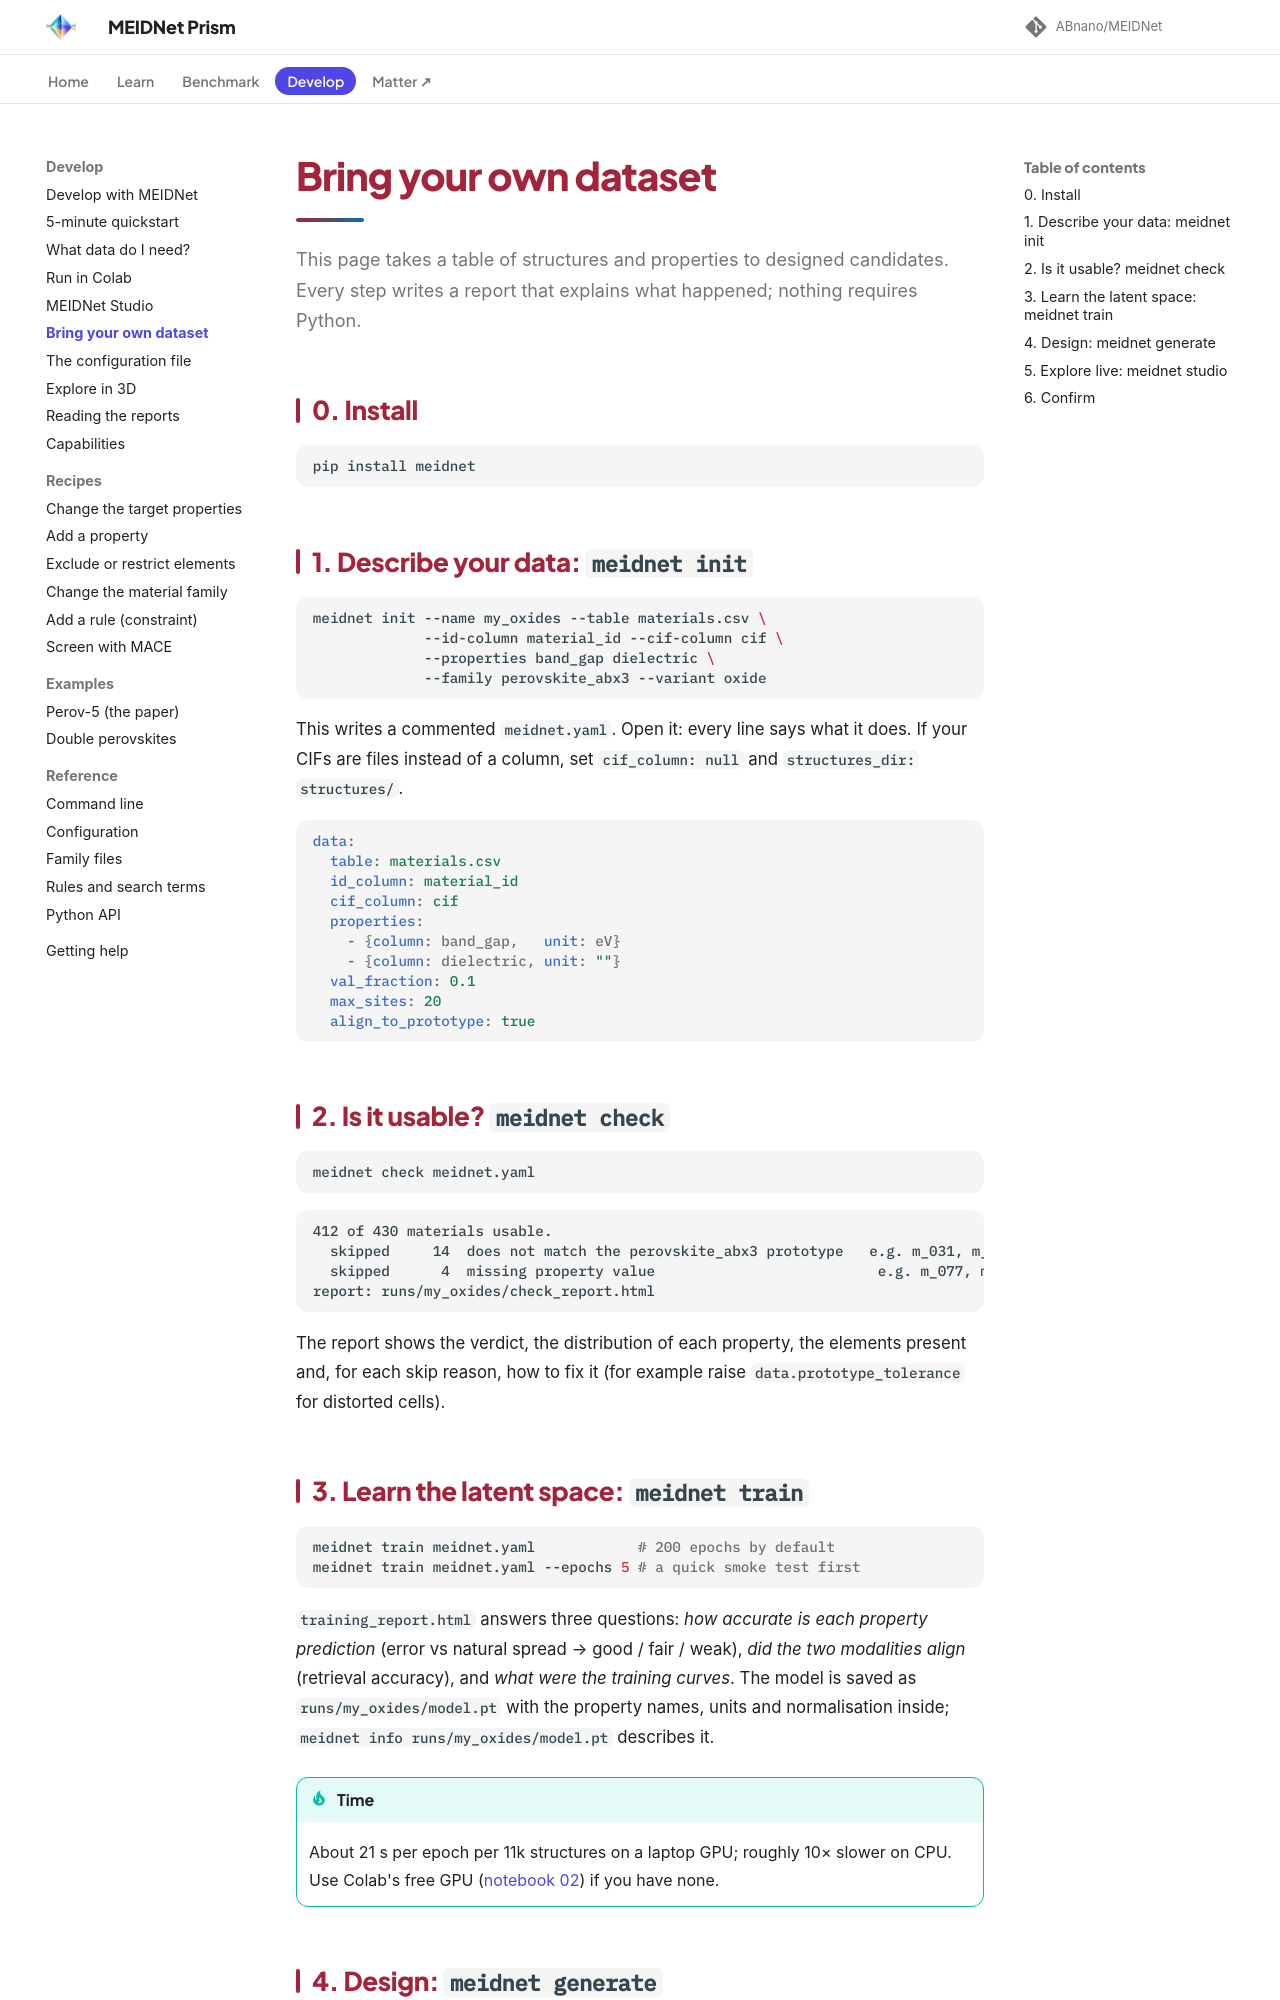

repository: ABnano/MEIDNet · page: use/your-data.html · generator: mkdocs

# Bring your own dataset

This page takes a table of structures and properties to designed candidates. Every step writes a report that
explains what happened; nothing requires Python.

## 0. Install

```bash
pip install meidnet
```

## 1. Describe your data: `meidnet init`

```bash
meidnet init --name my_oxides --table materials.csv \
             --id-column material_id --cif-column cif \
             --properties band_gap dielectric \
             --family perovskite_abx3 --variant oxide
```

This writes a commented `meidnet.yaml`. Open it: every line says what it does. If your CIFs are files instead
of a column, set `cif_column: null` and `structures_dir: structures/`.

```yaml
data:
  table: materials.csv
  id_column: material_id
  cif_column: cif
  properties:
    - {column: band_gap,   unit: eV}
    - {column: dielectric, unit: ""}
  val_fraction: 0.1
  max_sites: 20
  align_to_prototype: true
```

## 2. Is it usable? `meidnet check`

```bash
meidnet check meidnet.yaml
```

```
412 of 430 materials usable.
  skipped     14  does not match the perovskite_abx3 prototype   e.g. m_031, m_118, m_204
  skipped      4  missing property value                          e.g. m_077, m_300
report: runs/my_oxides/check_report.html
```

The report shows the verdict, the distribution of each property, the elements present and, for each skip
reason, how to fix it (for example raise `data.prototype_tolerance` for distorted cells).

## 3. Learn the latent space: `meidnet train`

```bash
meidnet train meidnet.yaml            # 200 epochs by default
meidnet train meidnet.yaml --epochs 5 # a quick smoke test first
```

`training_report.html` answers three questions: *how accurate is each property prediction*
(error vs natural spread → good / fair / weak), *did the two modalities align* (retrieval accuracy), and *what
were the training curves*. The model is saved as `runs/my_oxides/model.pt` with the property names, units and
normalisation inside; `meidnet info runs/my_oxides/model.pt` describes it.

!!! tip "Time"
    About 21 s per epoch per 11k structures on a laptop GPU; roughly 10× slower on CPU. Use Colab's free GPU
    ([notebook 02](../start/colab.md)) if you have none.
